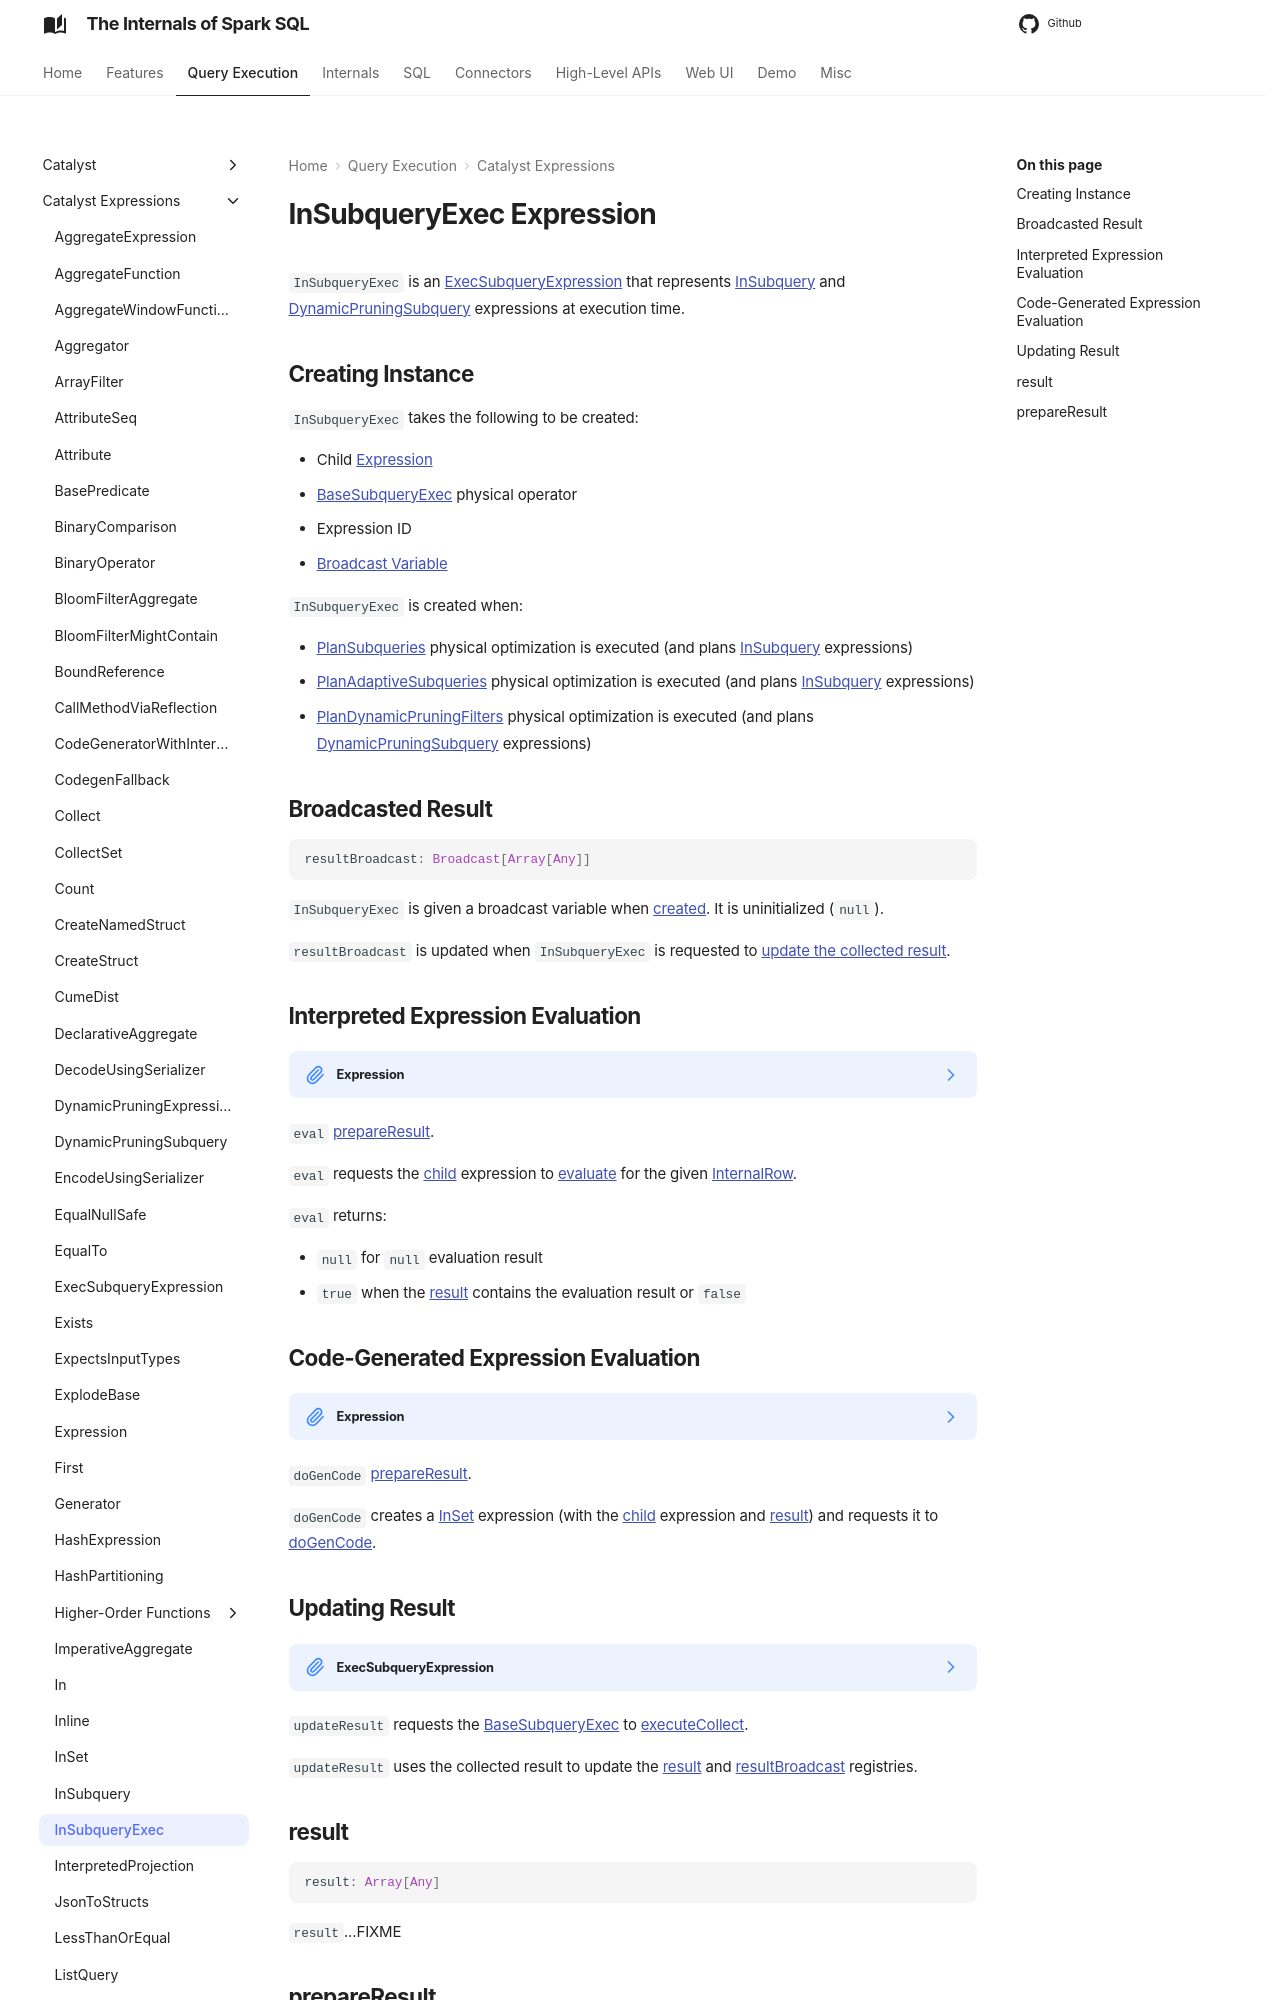

repository: japila-books/spark-sql-internals · page: expressions/InSubqueryExec/index.html · generator: mkdocs

---
title: InSubqueryExec
---

# InSubqueryExec Expression

`InSubqueryExec` is an [ExecSubqueryExpression](ExecSubqueryExpression.md) that represents [InSubquery](InSubquery.md) and [DynamicPruningSubquery](DynamicPruningSubquery.md) expressions at execution time.

## Creating Instance

`InSubqueryExec` takes the following to be created:

* <span id="child"> Child [Expression](Expression.md)
* <span id="plan"> [BaseSubqueryExec](../physical-operators/BaseSubqueryExec.md) physical operator
* <span id="exprId"> Expression ID
* [Broadcast Variable](#resultBroadcast)

`InSubqueryExec` is created when:

* [PlanSubqueries](../physical-optimizations/PlanSubqueries.md) physical optimization is executed (and plans [InSubquery](InSubquery.md) expressions)
* [PlanAdaptiveSubqueries](../physical-optimizations/PlanAdaptiveSubqueries.md) physical optimization is executed (and plans [InSubquery](InSubquery.md) expressions)
* [PlanDynamicPruningFilters](../physical-optimizations/PlanDynamicPruningFilters.md) physical optimization is executed (and plans [DynamicPruningSubquery](DynamicPruningSubquery.md) expressions)

## Broadcasted Result { #resultBroadcast }

```scala
resultBroadcast: Broadcast[Array[Any]]
```

`InSubqueryExec` is given a broadcast variable when [created](#creating-instance). It is uninitialized (`null`).

`resultBroadcast` is updated when `InSubqueryExec` is requested to [update the collected result](#updateResult).
